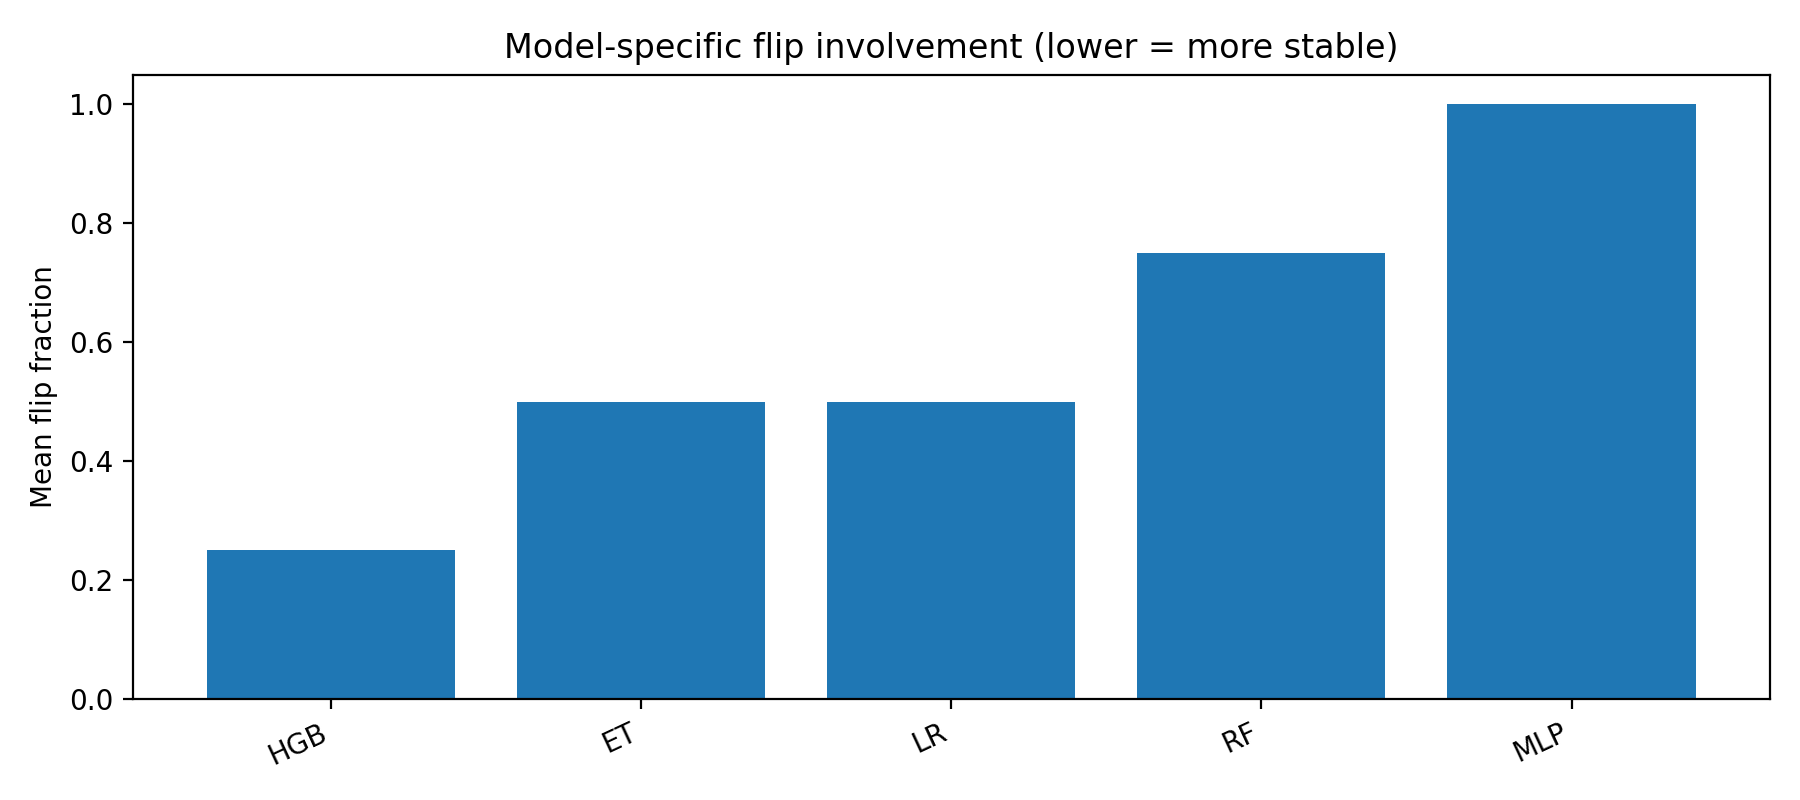

The file beside this chart, header and first rows:
, mean_flip_fraction
HGB, 0.25
ET, 0.5
LR, 0.5
RF, 0.75
MLP, 1.0
